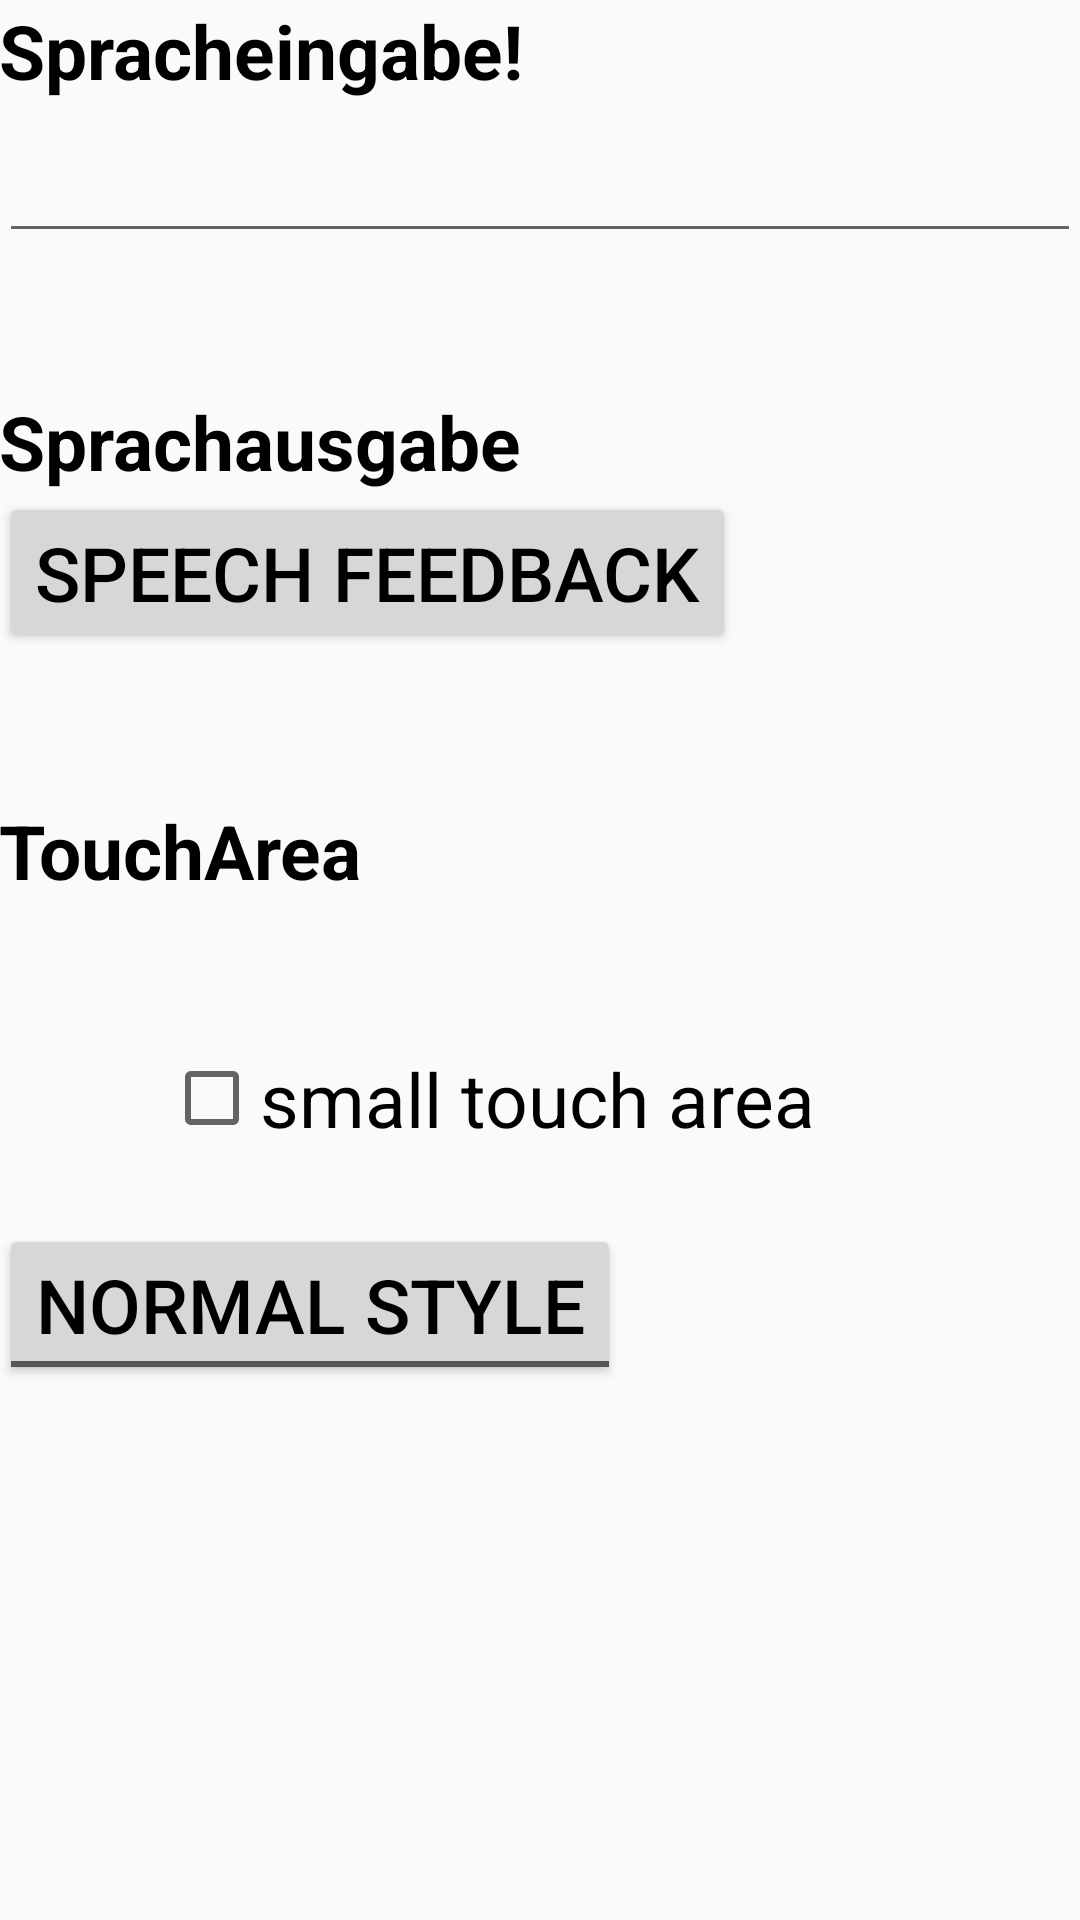

Reconstruct the res/layout file that produces this screen, plus the resources it refers to.
<!-- AndroidManifest.xml: application theme AppTheme.HicontrastTheme -->
<!-- res/layout/fragment_a12y_coding.xml -->
<RelativeLayout xmlns:android="http://schemas.android.com/apk/res/android"
    xmlns:app="http://schemas.android.com/apk/res-auto"
    android:layout_width="match_parent"
    android:layout_height="match_parent"
    android:orientation="vertical"
    android:paddingBottom="@dimen/activity_vertical_margin"
    android:paddingLeft="@dimen/activity_horizontal_margin"
    android:paddingRight="@dimen/activity_horizontal_margin"
    android:paddingTop="@dimen/activity_vertical_margin">




    <TextView
        android:id="@+id/textView"
        android:layout_width="wrap_content"
        android:layout_height="wrap_content"
        android:text="Spracheingabe!"
        android:textStyle="bold" />

    <EditText
        android:id="@+id/editSpeechInput"
        android:layout_width="wrap_content"
        android:layout_height="wrap_content"
        android:ems="10"
        android:inputType="text"
        android:layout_below="@+id/textView"
        android:layout_alignParentStart="true"
        android:layout_toStartOf="@+id/btnSpeechInput" />

    <ImageButton
        android:id="@+id/btnSpeechInput"
        android:layout_width="wrap_content"
        android:layout_height="wrap_content"
        android:layout_alignBottom="@+id/editSpeechInput"
        android:background="@android:color/transparent"
        android:contentDescription="tap to speak"
        app:srcCompat="@android:drawable/ic_btn_speak_now"
        android:layout_alignTop="@+id/editSpeechInput"
        android:layout_alignParentEnd="true" />



    
    <TextView
        android:id="@+id/textView4"
        android:layout_width="wrap_content"
        android:layout_height="wrap_content"
        android:layout_alignParentStart="true"
        android:layout_below="@+id/editSpeechInput"
        android:layout_marginTop="46dp"
        android:text="Sprachausgabe"
        android:textStyle="bold" />

    <Button
        android:id="@+id/btnText2Speech"
        android:layout_width="wrap_content"
        android:layout_height="wrap_content"
        android:layout_alignParentStart="true"
        android:layout_below="@+id/textView4"
        android:text="Speech Feedback" />

    <TextView
        android:id="@+id/textView6"
        android:layout_width="wrap_content"
        android:layout_height="wrap_content"
        android:text="TouchArea"
        android:textStyle="bold"
        android:layout_below="@+id/btnText2Speech"
        android:layout_alignParentStart="true"
        android:layout_marginTop="49dp" />

    <CheckBox
        android:id="@+id/chkSmallTouch"
        android:layout_width="wrap_content"
        android:layout_height="wrap_content"
        android:layout_alignParentStart="true"
        android:layout_below="@+id/textView6"
        android:layout_marginStart="55dp"
        android:layout_marginTop="49dp"
        android:text="small touch area" />

    

    <ToggleButton
        android:id="@+id/btnStyleToogle"
        android:layout_width="wrap_content"
        android:layout_height="wrap_content"
        android:layout_alignParentStart="true"
        android:layout_below="@+id/chkSmallTouch"
        android:layout_marginTop="25dp"
        android:text="ToggleButton"
        android:textOff="Normal Style"
        android:textOn="Alternative Style" />


</RelativeLayout>
<!-- resources referenced by this layout -->
<resources>
  <style name="AppTheme.HicontrastTheme" parent="AppTheme">
          
          <item name="colorPrimary">@color/colorPrimary</item>
          <item name="colorPrimaryDark">@color/colorPrimaryDark</item>
          <item name="colorAccent">@color/colorAccent</item>
  
          <item name="android:textSize">25dp</item>
          <item name="android:textColor">@android:color/black</item>
  
      </style>
  <style name="AppTheme" parent="Theme.AppCompat.Light.DarkActionBar">
          
          <item name="colorPrimary">@color/colorPrimary</item>
          <item name="colorPrimaryDark">@color/colorPrimaryDark</item>
          <item name="colorAccent">@color/colorAccent</item>
  
          <item name="android:textSize">15dp</item>
          <item name="android:textColor">@android:color/black</item>
  
      </style>
  <color name="colorPrimary">#1b234e</color>
  <color name="colorPrimaryDark">#020410</color>
  <color name="colorAccent">#ff7faa</color>
</resources>
